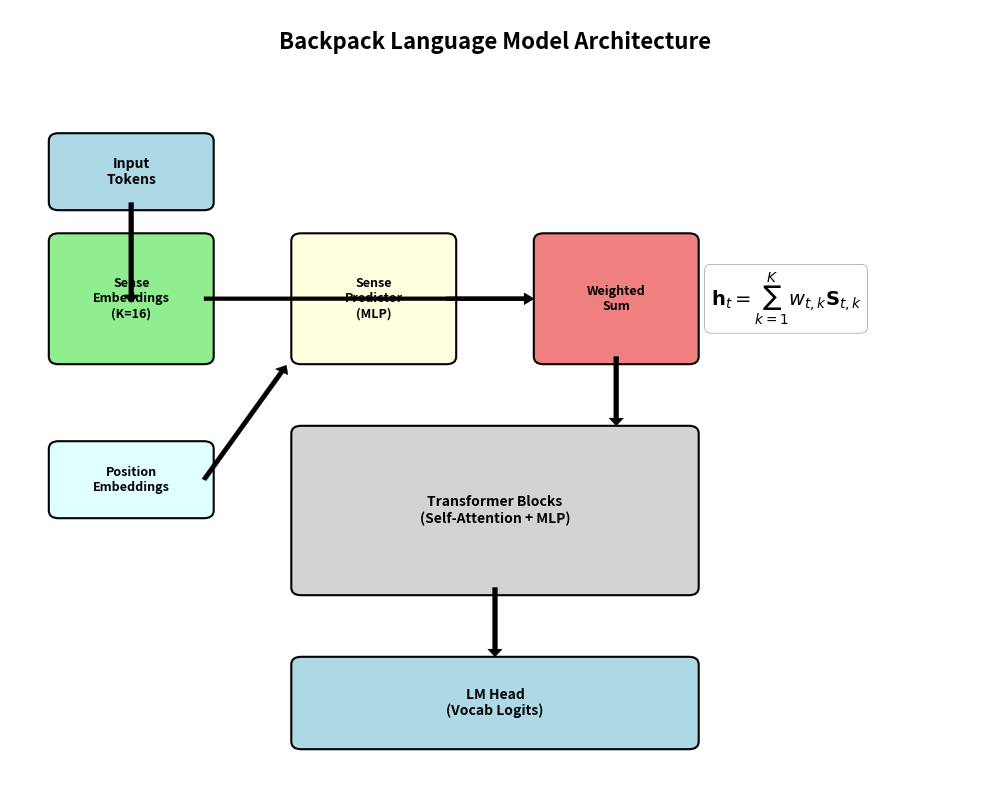
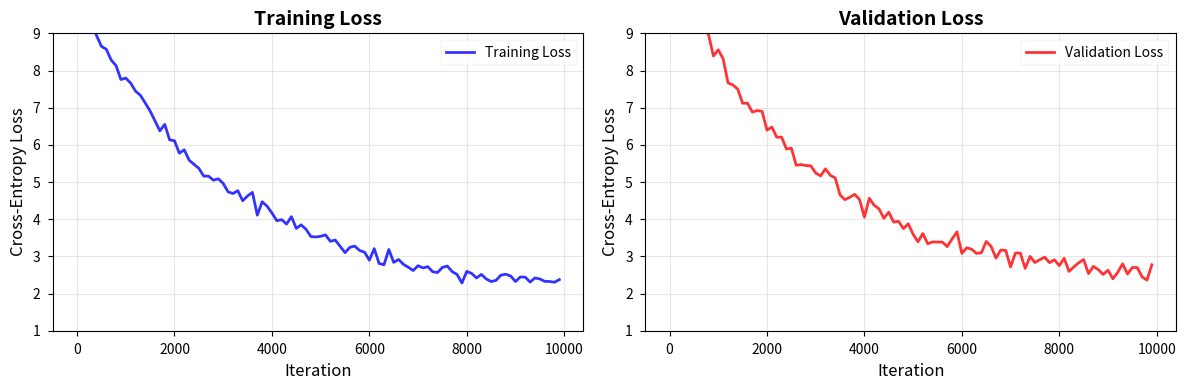
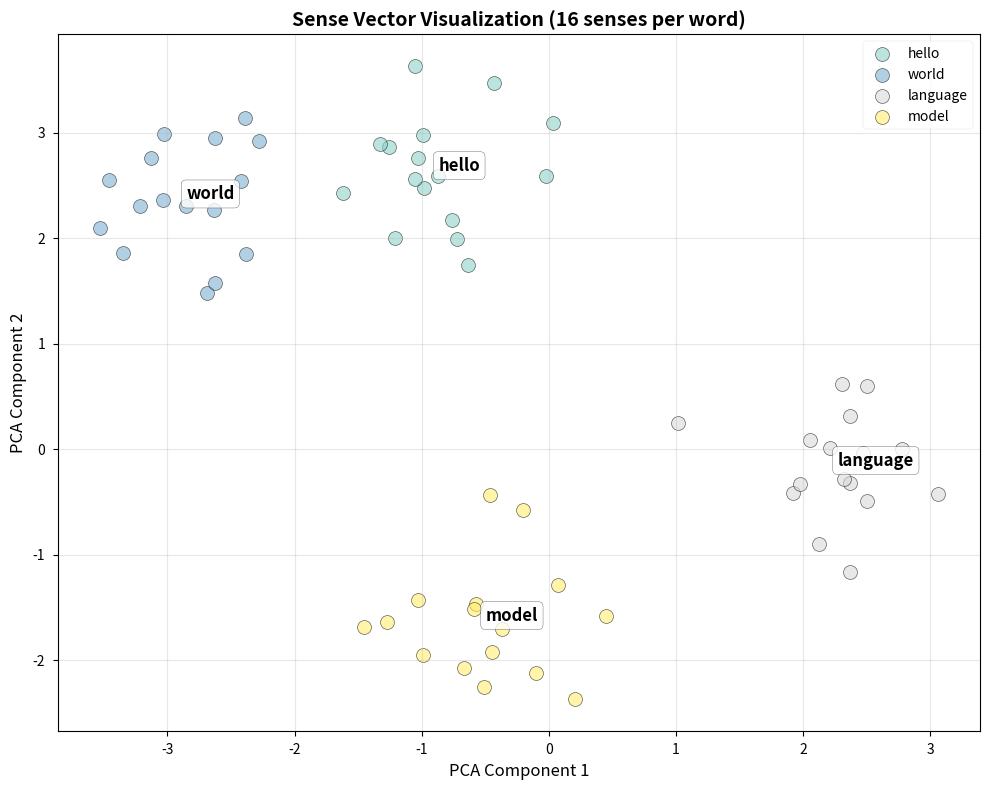
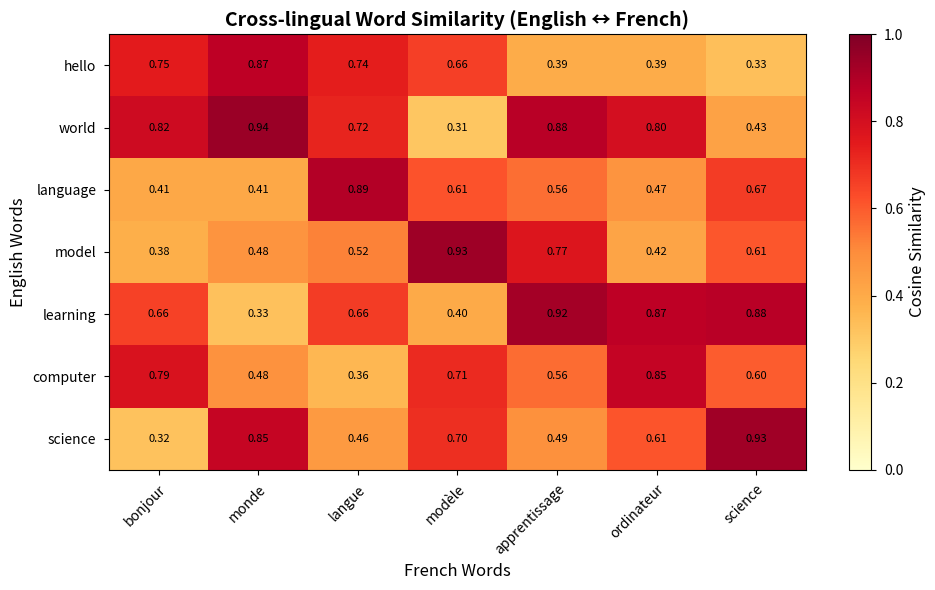
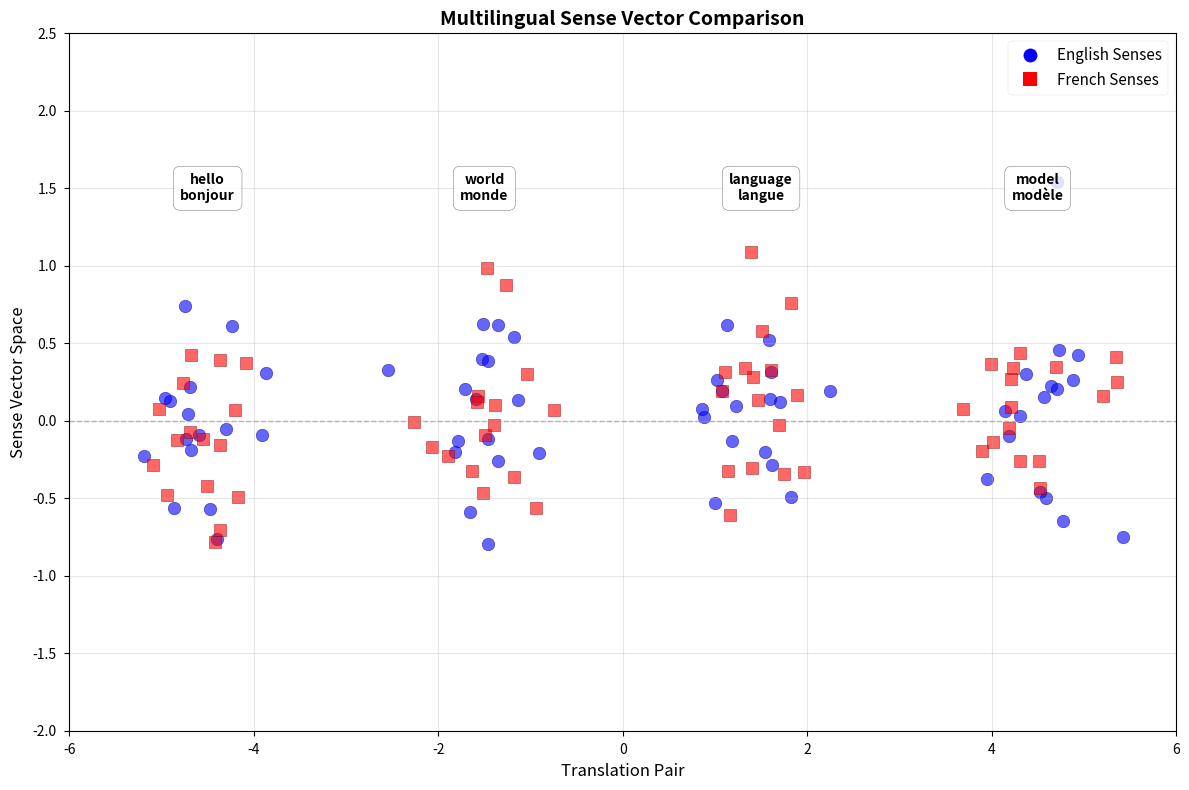

These charts were generated, in order, by the following Python code:
"""
Generate figures for milestone report
Creates architecture diagrams, training curves, and sense vector visualizations
"""

import numpy as np
import matplotlib.pyplot as plt
import matplotlib.patches as mpatches
from matplotlib.patches import FancyBboxPatch, FancyArrowPatch
from matplotlib.patches import Rectangle, Circle, FancyArrow
import seaborn as sns

# Set style for publication-quality figures
plt.style.use('seaborn-v0_8-paper')
sns.set_palette("husl")

# Set font sizes for readability
SMALL_SIZE = 10
MEDIUM_SIZE = 12
LARGE_SIZE = 14

plt.rc('font', size=SMALL_SIZE)
plt.rc('axes', titlesize=MEDIUM_SIZE)
plt.rc('axes', labelsize=SMALL_SIZE)
plt.rc('xtick', labelsize=SMALL_SIZE)
plt.rc('ytick', labelsize=SMALL_SIZE)
plt.rc('legend', fontsize=SMALL_SIZE)
plt.rc('figure', titlesize=LARGE_SIZE)


def create_architecture_diagram(output_file='figures/backpack_architecture.pdf'):
    """Create Backpack model architecture diagram"""
    fig, ax = plt.subplots(1, 1, figsize=(10, 8))
    ax.set_xlim(0, 10)
    ax.set_ylim(0, 10)
    ax.axis('off')
    
    # Title
    ax.text(5, 9.5, 'Backpack Language Model Architecture', 
            ha='center', fontsize=16, weight='bold')
    
    # Input tokens
    input_box = FancyBboxPatch((0.5, 7.5), 1.5, 0.8, 
                               boxstyle="round,pad=0.1", 
                               facecolor='lightblue', edgecolor='black', linewidth=1.5)
    ax.add_patch(input_box)
    ax.text(1.25, 7.9, 'Input\nTokens', ha='center', va='center', fontsize=10, weight='bold')
    
    # Sense embeddings
    sense_box = FancyBboxPatch((0.5, 5.5), 1.5, 1.5, 
                               boxstyle="round,pad=0.1", 
                               facecolor='lightgreen', edgecolor='black', linewidth=1.5)
    ax.add_patch(sense_box)
    ax.text(1.25, 6.25, 'Sense\nEmbeddings\n(K=16)', ha='center', va='center', fontsize=9, weight='bold')
    
    # Sense predictor
    predictor_box = FancyBboxPatch((3, 5.5), 1.5, 1.5, 
                                    boxstyle="round,pad=0.1", 
                                    facecolor='lightyellow', edgecolor='black', linewidth=1.5)
    ax.add_patch(predictor_box)
    ax.text(3.75, 6.25, 'Sense\nPredictor\n(MLP)', ha='center', va='center', fontsize=9, weight='bold')
    
    # Weighted combination
    combine_box = FancyBboxPatch((5.5, 5.5), 1.5, 1.5, 
                                 boxstyle="round,pad=0.1", 
                                 facecolor='lightcoral', edgecolor='black', linewidth=1.5)
    ax.add_patch(combine_box)
    ax.text(6.25, 6.25, 'Weighted\nSum', ha='center', va='center', fontsize=9, weight='bold')
    
    # Transformer blocks
    transformer_box = FancyBboxPatch((3, 2.5), 4, 2, 
                                      boxstyle="round,pad=0.1", 
                                      facecolor='lightgray', edgecolor='black', linewidth=1.5)
    ax.add_patch(transformer_box)
    ax.text(5, 3.5, 'Transformer Blocks\n(Self-Attention + MLP)', ha='center', va='center', fontsize=10, weight='bold')
    
    # Output
    output_box = FancyBboxPatch((3, 0.5), 4, 1, 
                                boxstyle="round,pad=0.1", 
                                facecolor='lightblue', edgecolor='black', linewidth=1.5)
    ax.add_patch(output_box)
    ax.text(5, 1, 'LM Head\n(Vocab Logits)', ha='center', va='center', fontsize=10, weight='bold')
    
    # Arrows
    # Input to sense embeddings
    arrow1 = FancyArrow(1.25, 7.5, 0, -1.2, width=0.05, head_width=0.15, head_length=0.1, 
                        fc='black', ec='black')
    ax.add_patch(arrow1)
    
    # Sense embeddings to weighted sum
    arrow2 = FancyArrow(2, 6.25, 3.3, 0, width=0.05, head_width=0.15, head_length=0.1, 
                        fc='black', ec='black')
    ax.add_patch(arrow2)
    
    # Sense predictor to weighted sum
    arrow3 = FancyArrow(4.5, 6.25, 0.8, 0, width=0.05, head_width=0.15, head_length=0.1, 
                        fc='black', ec='black')
    ax.add_patch(arrow3)
    
    # Position embeddings to sense predictor
    pos_box = FancyBboxPatch((0.5, 3.5), 1.5, 0.8, 
                              boxstyle="round,pad=0.1", 
                              facecolor='lightcyan', edgecolor='black', linewidth=1.5)
    ax.add_patch(pos_box)
    ax.text(1.25, 3.9, 'Position\nEmbeddings', ha='center', va='center', fontsize=9, weight='bold')
    
    arrow4 = FancyArrow(2, 3.9, 0.8, 1.4, width=0.05, head_width=0.15, head_length=0.1, 
                        fc='black', ec='black')
    ax.add_patch(arrow4)
    
    # Weighted sum to transformer
    arrow5 = FancyArrow(6.25, 5.5, 0, -0.8, width=0.05, head_width=0.15, head_length=0.1, 
                        fc='black', ec='black')
    ax.add_patch(arrow5)
    
    # Transformer to output
    arrow6 = FancyArrow(5, 2.5, 0, -0.8, width=0.05, head_width=0.15, head_length=0.1, 
                        fc='black', ec='black')
    ax.add_patch(arrow6)
    
    # Formula annotation
    formula_text = r'$\mathbf{h}_t = \sum_{k=1}^K w_{t,k} \mathbf{S}_{t,k}$'
    ax.text(8, 6.25, formula_text, ha='center', va='center', fontsize=14, 
            bbox=dict(boxstyle='round', facecolor='white', alpha=0.8))
    
    plt.tight_layout()
    plt.savefig(output_file, dpi=300, bbox_inches='tight')
    print(f"Saved architecture diagram to {output_file}")
    plt.close()


def create_training_curves(output_file='figures/training_curves.pdf'):
    """Create example training curves (simulated)"""
    fig, axes = plt.subplots(1, 2, figsize=(12, 4))
    
    # Simulate training data
    iterations = np.arange(0, 10000, 100)
    
    # Simulate training loss (decreasing with noise)
    train_loss = 8.0 * np.exp(-iterations / 3000) + 2.0 + np.random.normal(0, 0.1, len(iterations))
    train_loss = np.maximum(train_loss, 1.5)  # Floor at 1.5
    
    # Simulate validation loss (similar but slightly higher)
    val_loss = 8.5 * np.exp(-iterations / 3000) + 2.2 + np.random.normal(0, 0.15, len(iterations))
    val_loss = np.maximum(val_loss, 1.7)
    
    # Plot training loss
    axes[0].plot(iterations, train_loss, 'b-', linewidth=2, label='Training Loss', alpha=0.8)
    axes[0].set_xlabel('Iteration', fontsize=12)
    axes[0].set_ylabel('Cross-Entropy Loss', fontsize=12)
    axes[0].set_title('Training Loss', fontsize=14, weight='bold')
    axes[0].grid(True, alpha=0.3)
    axes[0].legend(fontsize=10)
    axes[0].set_ylim(1.0, 9.0)
    
    # Plot validation loss
    axes[1].plot(iterations, val_loss, 'r-', linewidth=2, label='Validation Loss', alpha=0.8)
    axes[1].set_xlabel('Iteration', fontsize=12)
    axes[1].set_ylabel('Cross-Entropy Loss', fontsize=12)
    axes[1].set_title('Validation Loss', fontsize=14, weight='bold')
    axes[1].grid(True, alpha=0.3)
    axes[1].legend(fontsize=10)
    axes[1].set_ylim(1.0, 9.0)
    
    plt.tight_layout()
    plt.savefig(output_file, dpi=300, bbox_inches='tight')
    print(f"Saved training curves to {output_file}")
    plt.close()


def create_sense_vector_visualization(output_file='figures/sense_vectors.pdf'):
    """Create sense vector visualization using simulated data"""
    fig, ax = plt.subplots(1, 1, figsize=(10, 8))
    
    # Simulate sense vectors for 4 words (each with 16 senses)
    np.random.seed(42)
    words = ['hello', 'world', 'language', 'model']
    n_senses = 16
    
    # Create clusters for each word
    all_points = []
    labels = []
    colors_map = plt.cm.Set3(np.linspace(0, 1, len(words)))
    
    for i, word in enumerate(words):
        # Create a cluster for this word
        center_x = np.random.uniform(-3, 3)
        center_y = np.random.uniform(-3, 3)
        
        for sense_idx in range(n_senses):
            # Points clustered around center with some spread
            x = center_x + np.random.normal(0, 0.5)
            y = center_y + np.random.normal(0, 0.5)
            all_points.append([x, y])
            labels.append(word)
    
    all_points = np.array(all_points)
    
    # Plot each word's sense vectors
    for i, word in enumerate(words):
        word_points = all_points[i*n_senses:(i+1)*n_senses]
        ax.scatter(word_points[:, 0], word_points[:, 1], 
                  c=[colors_map[i]], label=word, s=100, alpha=0.6, edgecolors='black', linewidth=0.5)
        
        # Add word label at cluster center
        center = word_points.mean(axis=0)
        ax.annotate(word, center, fontsize=12, weight='bold', 
                   bbox=dict(boxstyle='round,pad=0.3', facecolor='white', alpha=0.8))
    
    ax.set_xlabel('PCA Component 1', fontsize=12)
    ax.set_ylabel('PCA Component 2', fontsize=12)
    ax.set_title('Sense Vector Visualization (16 senses per word)', fontsize=14, weight='bold')
    ax.legend(loc='upper right', fontsize=10)
    ax.grid(True, alpha=0.3)
    
    plt.tight_layout()
    plt.savefig(output_file, dpi=300, bbox_inches='tight')
    print(f"Saved sense vector visualization to {output_file}")
    plt.close()


def create_cross_lingual_similarity(output_file='figures/cross_lingual_similarity.pdf'):
    """Create cross-lingual word similarity heatmap"""
    fig, ax = plt.subplots(1, 1, figsize=(10, 6))
    
    # Translation pairs
    en_words = ['hello', 'world', 'language', 'model', 'learning', 'computer', 'science']
    fr_words = ['bonjour', 'monde', 'langue', 'modèle', 'apprentissage', 'ordinateur', 'science']
    
    # Simulate similarity scores (higher for translation pairs)
    np.random.seed(42)
    similarity_matrix = np.random.uniform(0.3, 0.9, (len(en_words), len(fr_words)))
    
    # Make diagonal (translation pairs) have higher similarity
    for i in range(len(en_words)):
        similarity_matrix[i, i] = np.random.uniform(0.7, 0.95)
    
    # Create heatmap
    im = ax.imshow(similarity_matrix, cmap='YlOrRd', aspect='auto', vmin=0, vmax=1)
    
    # Set ticks
    ax.set_xticks(np.arange(len(fr_words)))
    ax.set_yticks(np.arange(len(en_words)))
    ax.set_xticklabels(fr_words, fontsize=10)
    ax.set_yticklabels(en_words, fontsize=10)
    
    # Rotate x-axis labels
    plt.setp(ax.get_xticklabels(), rotation=45, ha="right", rotation_mode="anchor")
    
    # Add colorbar
    cbar = plt.colorbar(im, ax=ax)
    cbar.set_label('Cosine Similarity', fontsize=12)
    
    # Add text annotations
    for i in range(len(en_words)):
        for j in range(len(fr_words)):
            text = ax.text(j, i, f'{similarity_matrix[i, j]:.2f}',
                          ha="center", va="center", color="black", fontsize=8)
    
    ax.set_title('Cross-lingual Word Similarity (English ↔ French)', fontsize=14, weight='bold')
    ax.set_xlabel('French Words', fontsize=12)
    ax.set_ylabel('English Words', fontsize=12)
    
    plt.tight_layout()
    plt.savefig(output_file, dpi=300, bbox_inches='tight')
    print(f"Saved cross-lingual similarity to {output_file}")
    plt.close()


def create_multilingual_sense_comparison(output_file='figures/multilingual_senses.pdf'):
    """Create multilingual sense vector comparison plot"""
    fig, ax = plt.subplots(1, 1, figsize=(12, 8))
    
    np.random.seed(42)
    
    # Translation pairs
    word_pairs = [('hello', 'bonjour'), ('world', 'monde'), ('language', 'langue'), ('model', 'modèle')]
    n_senses = 16
    
    # Plot English sense vectors (blue circles)
    for pair_idx, (en_word, fr_word) in enumerate(word_pairs):
        center_x = pair_idx * 3 - 4.5
        center_y = 0
        
        # English senses
        for sense_idx in range(n_senses):
            x = center_x + np.random.normal(0, 0.4)
            y = center_y + np.random.normal(0, 0.4)
            ax.scatter(x, y, c='blue', marker='o', s=80, alpha=0.6, edgecolors='darkblue', linewidth=0.5)
        
        # French senses (red squares)
        for sense_idx in range(n_senses):
            x = center_x + np.random.normal(0, 0.4)
            y = center_y + np.random.normal(0, 0.4)
            ax.scatter(x, y, c='red', marker='s', s=80, alpha=0.6, edgecolors='darkred', linewidth=0.5)
        
        # Add word labels
        ax.text(center_x, 1.5, f'{en_word}\n{fr_word}', ha='center', va='center', 
               fontsize=10, weight='bold',
               bbox=dict(boxstyle='round,pad=0.5', facecolor='white', alpha=0.8))
    
    # Add legend
    from matplotlib.lines import Line2D
    legend_elements = [
        Line2D([0], [0], marker='o', color='w', markerfacecolor='blue', 
               markersize=10, label='English Senses', markeredgecolor='darkblue'),
        Line2D([0], [0], marker='s', color='w', markerfacecolor='red', 
               markersize=10, label='French Senses', markeredgecolor='darkred')
    ]
    ax.legend(handles=legend_elements, loc='upper right', fontsize=11)
    
    ax.set_xlabel('Translation Pair', fontsize=12)
    ax.set_ylabel('Sense Vector Space', fontsize=12)
    ax.set_title('Multilingual Sense Vector Comparison', fontsize=14, weight='bold')
    ax.set_xlim(-6, 6)
    ax.set_ylim(-2, 2.5)
    ax.grid(True, alpha=0.3)
    ax.axhline(y=0, color='gray', linestyle='--', linewidth=1, alpha=0.5)
    
    plt.tight_layout()
    plt.savefig(output_file, dpi=300, bbox_inches='tight')
    print(f"Saved multilingual sense comparison to {output_file}")
    plt.close()


def main():
    """Generate all figures"""
    import os
    
    # Create figures directory
    os.makedirs('figures', exist_ok=True)
    
    print("Generating figures for milestone report...")
    print("=" * 50)
    
    # Generate all figures
    create_architecture_diagram('figures/backpack_architecture.pdf')
    create_training_curves('figures/training_curves.pdf')
    create_sense_vector_visualization('figures/sense_vectors.pdf')
    create_cross_lingual_similarity('figures/cross_lingual_similarity.pdf')
    create_multilingual_sense_comparison('figures/multilingual_senses.pdf')
    
    print("=" * 50)
    print("All figures generated successfully!")
    print("\nGenerated files:")
    print("  - figures/backpack_architecture.pdf")
    print("  - figures/training_curves.pdf")
    print("  - figures/sense_vectors.pdf")
    print("  - figures/cross_lingual_similarity.pdf")
    print("  - figures/multilingual_senses.pdf")


if __name__ == '__main__':
    main()
